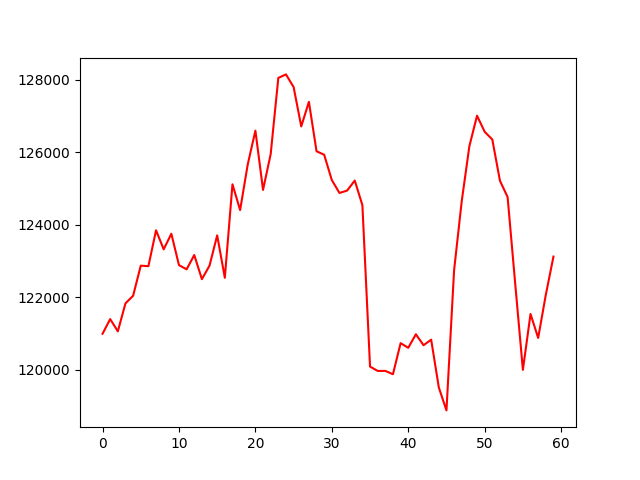

Values plotted in this chart, from the file beside it:
account_value, date, daily_return
120995, 2023-11-09, 
121400, 2023-11-10, 0.003341
121061, 2023-11-13, -0.002786
121834, 2023-11-14, 0.006381
122043, 2023-11-15, 0.001715
122873, 2023-11-16, 0.006802
122859, 2023-11-17, -0.0001172
123849, 2023-11-20, 0.008058
123323, 2023-11-21, -0.004242
123754, 2023-11-22, 0.003492
122888, 2023-11-24, -0.006997
122772, 2023-11-27, -0.0009465
123166, 2023-11-28, 0.003211
122500, 2023-11-29, -0.005404
122875, 2023-11-30, 0.003059
123709, 2023-12-01, 0.006784
122539, 2023-12-04, -0.009454
125118, 2023-12-05, 0.02104
124407, 2023-12-06, -0.005681
125667, 2023-12-07, 0.01013
126597, 2023-12-08, 0.007404
124962, 2023-12-11, -0.01291
125951, 2023-12-12, 0.007912
128051, 2023-12-13, 0.01667
128148, 2023-12-14, 0.0007569
127799, 2023-12-15, -0.002723
126714, 2023-12-18, -0.008494
127392, 2023-12-19, 0.005355
126029, 2023-12-20, -0.0107
125932, 2023-12-21, -0.0007692
125234, 2023-12-22, -0.005542
124878, 2023-12-26, -0.002838
124943, 2023-12-27, 0.0005173
125221, 2023-12-28, 0.002224
124542, 2023-12-29, -0.005418
120090, 2024-01-02, -0.03575
119970, 2024-01-03, -0.0009989
119970, 2024-01-04, 0.0
119879, 2024-01-05, -0.0007592
120736, 2024-01-08, 0.007147
120608, 2024-01-09, -0.001061
120981, 2024-01-10, 0.00309
120679, 2024-01-11, -0.002497
120832, 2024-01-12, 0.00127
119514, 2024-01-16, -0.0109
118881, 2024-01-17, -0.005295
122750, 2024-01-18, 0.03254
124655, 2024-01-19, 0.01552
126170, 2024-01-22, 0.01215
127009, 2024-01-23, 0.006648
126566, 2024-01-24, -0.003481
126352, 2024-01-25, -0.001695
125214, 2024-01-26, -0.009005
124765, 2024-01-29, -0.003583
122366, 2024-01-30, -0.01923
120000, 2024-01-31, -0.01934
121541, 2024-02-01, 0.01284
120880, 2024-02-02, -0.005437
122070, 2024-02-05, 0.009843
123123, 2024-02-06, 0.008629
